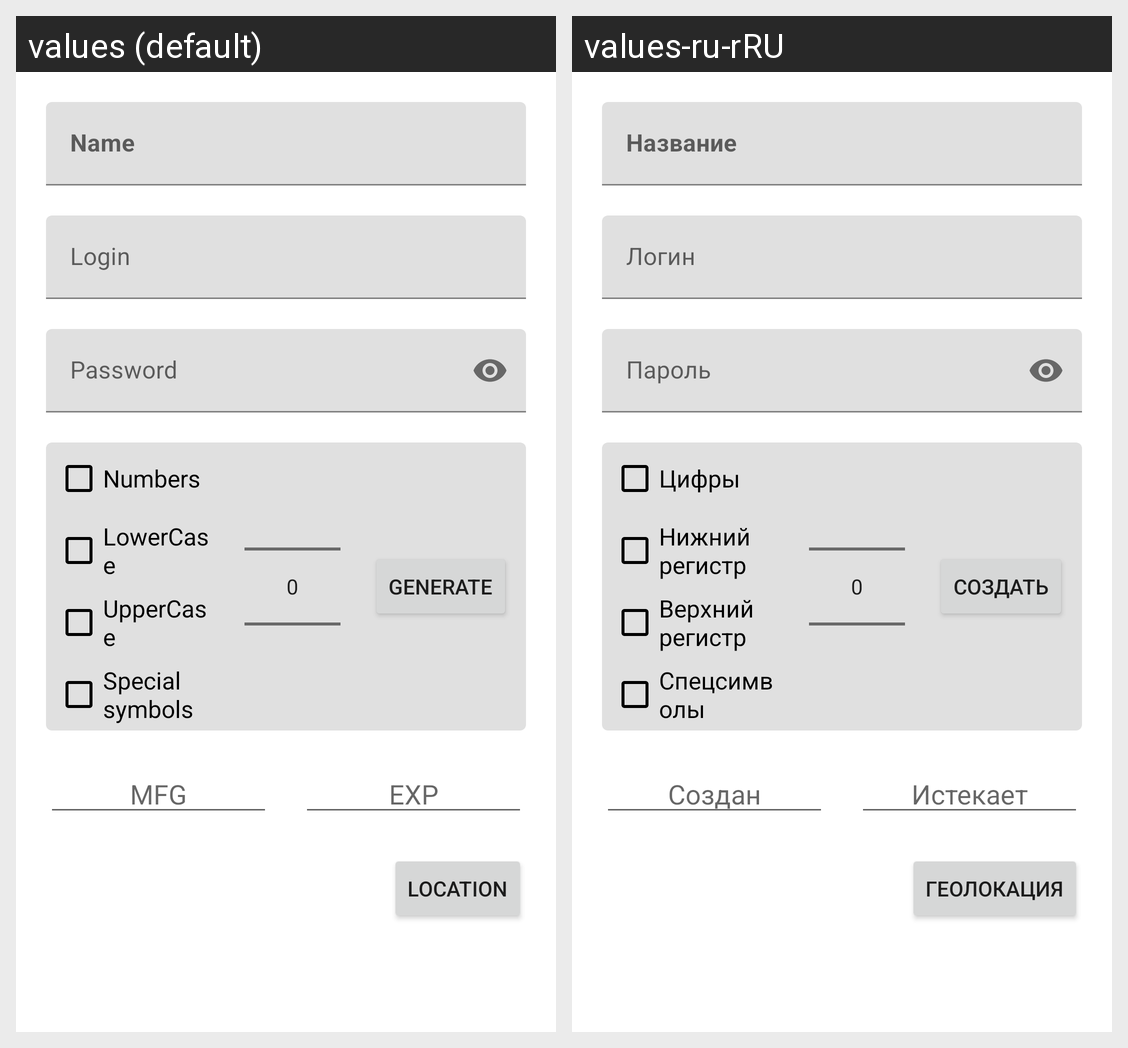

Here is an Android app screen in its default locale and in the app's own translations. Write out the translated-string differences for the strings that appear on this screen.
Android screen res/layout/fragment_account_settings.xml rendered under 2 locales, left to right: values (default), values-ru-rRU. Device: Nexus 5 (rendered at 1080×1920; each locale shown at half size, 540×960, under a caption strip naming it); theme Theme.Passet.
Strings drawn on this screen, with the default value and each locale's value (text and hints the layout hard-codes, and strings that could not be matched under every locale, appear in the picture but are not listed):

hint_name
  values: Name
  values-ru-rRU: Название

hint_login
  values: Login
  values-ru-rRU: Логин

hint_password
  values: Password
  values-ru-rRU: Пароль

check_box_numbers
  values: Numbers
  values-ru-rRU: Цифры

check_box_lowercase
  values: LowerCase
  values-ru-rRU: Нижний регистр

check_box_uppercase
  values: UpperCase
  values-ru-rRU: Верхний регистр

check_box_special_symbols
  values: Special symbols
  values-ru-rRU: Cпецсимволы

generate
  values: Generate
  values-ru-rRU: Создать

date_mfg
  values: MFG
  values-ru-rRU: Создан

date_exp
  values: EXP
  values-ru-rRU: Истекает

location
  values: Location
  values-ru-rRU: Геолокация
